pico-8 play session: no input (idle), after a click and taps of 🅾, ❎, 🅾+❎, 🅾 in the second before t = 0

[t = 1 s] idle ~1s (no d-pad/buttons)
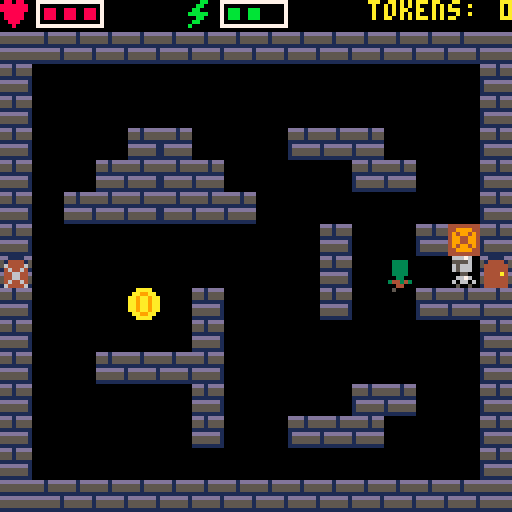
[t = 2 s] idle ~2s (no d-pad/buttons)
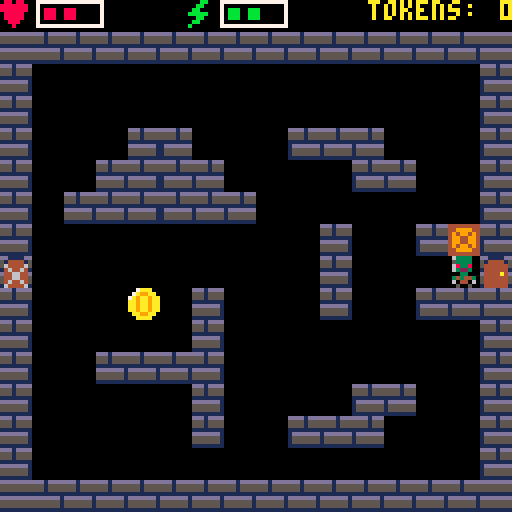
[t = 4 s] idle ~4s (no d-pad/buttons)
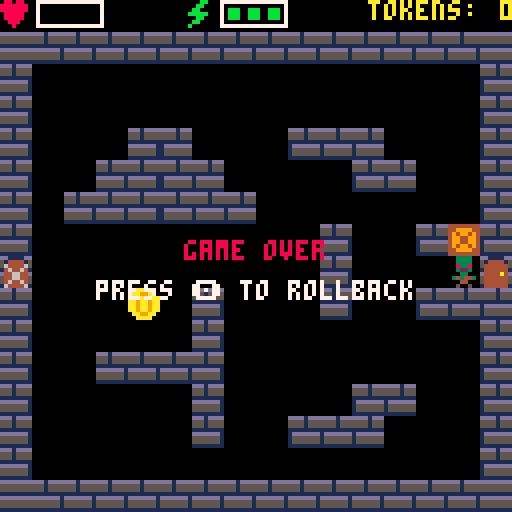

pico-8 cartridge
version 43
__lua__
-- the dungeon: combat rooms, deeper each time the left door opens. gemini.p8
-- loads this at its left door, and it starts a run as it arrives. walking
-- home or dying loads gemini.p8 back. run it from carts/, as gemini.p8 says
function _init()
	init_shared()

	-- ex,ey: arrival. home right, deeper left; lock: shut until spent
	room = {mx = 0, my = 0, ex = 112, ey = 64,
		doors = {{tx = 15, ty = 8, act = go_home}, {tx = 0, ty = 8, lock = true, act = descend}}}

	token_alive = false

	token_frames = 10	-- sprites 33..42
	token_hold = 2		-- frames per shine frame
	token_pause = 70	-- frames between glints
	token_t = 0

	drops = {}

	find_layouts()

	arrive()
	start_run()
end

function _update()
	frame += 1
	if banner_t > 0 then banner_t -= 1 end
	if flash_t > 0 then flash_t -= 1 end

	if not alive then
		-- the wait ends only with 🅾️ up, since btnp repeats while it's held
		if dead_t > 0 then
			frame = 0	-- the prompt's blink starts lit as the wait ends
			if dead_t > 1 or not btn(🅾️) then dead_t -= 1 end
		elseif btnp(🅾️) then
			respawn()
		end
		return
	end

	move_player()

	local d = door_at(x + 4, y + 4)
	if d then d.act(d) end

	if btnp(❎) and enough(1) then
		swing()
		thrown = false
		hit_crate(attack_tier + 1, sword_box())
	end

	-- 🅾️ runs the equipped skill. an effect that can't fire returns false, so
	-- a refused skill costs nothing
	if btnp(🅾️) and skill > 0 and enough(skill_costs[skill])
	and skill_fx[skill_names[skill]]() then
		stamina -= skill_costs[skill]
	end

	tick_player()
	token_t = (token_t + 1) % (token_frames * token_hold + token_pause)

	-- zero-shot's swing is only a look: its beam does the hitting
	if attack > 0 and not thrown then
		local sx, sy = sword_box()
		for z in all(zombies) do
			if hit(sx, sy, z.x, z.y) then prune(z) end
		end
	end
	update_beam()

	if token_alive and hit(x, y, token_x, token_y) then
		tokens = min(tokens + 1, token_max)
		tokens_left -= 1
		spawn_wave(token_wakes)
		if tokens_left > 0 then spawn_token() else token_alive = false end
	end

	take_drops()

	for z in all(zombies) do
		if hurt <= 0 and plan_t == 0 and hit(x, y, z.x, z.y) then
			health -= 1
			hurt = 30
			if health <= 0 then alive, dead_t = false, rollback_delay end
		end
	end

	update_zombies()
	update_locks()
end

function _draw()
	cls()
	draw_hud()
	map(room.mx, room.my, 0, 0, 16, 16)
	if alive then
		draw_player()
		if beam then draw_beam(beam) end
	end
	for z in all(zombies) do
		draw_zombie(z)
	end
	-- tinted to the bar they fill
	for d in all(drops) do
		pal(7, d.kind == 13 and health_col or stamina_col)
		spr(d.kind, d.x, d.y)
		pal()
	end
	if token_alive then
		local f = token_t \ token_hold
		spr(f < token_frames and 33 + f or 32, token_x, token_y)
	end

	if alive and banner_t > 0 then centre(banner_msg, 60, 7) end

	if not alive then
		print("game over", 46, 60, 8)
		if dead_t == 0 and frame % 30 < 20 then centre("press 🅾️ to rollback", 70, 7) end
	end
end

-- home is gemini.p8. it heals, whichever way he got there
function go_home()
	health = health_max
	go("gemini.p8")
end

-- frames the death screen ignores 🅾️. it also fires skills, so a player can
-- die mid-press
rollback_delay = 15

-- dying drops the purse (tokens). the stash is safe
function respawn()
	rollbacks += 1
	stamina, tokens = stamina_max, 0
	go_home()
end

function sword_box()
	local dx, dy = sword_ofs()
	return x + dx, y + dy
end

function hit(ax, ay, bx, by)
	return ax < bx + 8 and ax + 8 > bx and ay < by + 8 and ay + 8 > by
end

function mid_tile(px, py)
	return (px + 4) \ 8, (py + 4) \ 8
end

-- every prune goes through here, so dead weights with health change one place
function prune(z)
	del(zombies, z)
	pruned += 1
end

-- the tile id is the damage state. a swing adds attack_tier + 1, and a beam
-- breaks it
crate_base, crate_stages = 144, 3

-- n stages to a crate under px,py's centre
function hit_crate(n, px, py)
	local tx, ty = mid_tile(px, py)
	if tx < 0 or tx > 15 or ty < 0 or ty > 15 then return end
	local mx, my = room.mx + tx, room.my + ty
	local st = mget(mx, my) - crate_base
	if st < 0 or st >= crate_stages then return end
	st += n
	if st < crate_stages then
		mset(mx, my, crate_base + st)
	else
		mset(mx, my, 129)
		flow_at = nil
		drop_from(tx, ty)
	end
end

-- odds out of 100. kind is the hud sprite: 13 heart, 14 bolt
drop_heart = 20
drop_bolt = 30

function drop_from(tx, ty)
	local r = rnd(100)
	if r < drop_heart + drop_bolt then
		add(drops, {x = tx * 8, y = ty * 8, kind = r < drop_heart and 13 or 14})
	end
end

-- only picked up when it would help
function take_drops()
	for d in all(drops) do
		if hit(x, y, d.x, d.y) then
			if d.kind == 13 and health < health_max then
				health += 1
				del(drops, d)
			elseif d.kind == 14 and stamina < stamina_max then
				stamina = stamina_max
				stam_t = 0
				del(drops, d)
			end
		end
	end
end

-- a flow index's top-left in px
function tile_xy(i)
	return i % 16 * 8, i \ 16 * 8
end

-- reachable non-door tiles, or a room could never be spent
function floor_tiles()
	local t = {}
	for i = 0, 255 do
		if flow[i] and not is_door(tile_xy(i)) then add(t, i) end
	end
	return t
end

function spawn_token()
	token_x, token_y = tile_xy(rnd(floor_tiles()))
	token_alive = true
end

-- zombie bodies 17-19 share the knight's feet row, so his steps fit
function spawn_zombie(zx, zy)
	add(zombies, {x = zx, y = zy, speed = 0.75,
		walk_t = 0, body = 17, side = true, flipx = false})
end

function draw_zombie(z)
	local fx = z.side and z.flipx
	-- frozen. blinks before it thaws
	if plan_t > plan_warn or plan_t % 4 > 1 then pal(plan_pal) end
	draw_rows(z.body, z.x, z.y, fx, 0, 7)
	draw_rows(step_spr(z.side and walk_cycle or walk_cycle_ud, z.walk_t),
		z.x, z.y, fx, 7, 1)
	pal()
end

-- flow field: bfs from your tile, rebuilt when it changes. no corner-cutting
nbrs = {{-1, 0}, {1, 0}, {0, -1}, {0, 1}, {-1, -1}, {1, -1}, {-1, 1}, {1, 1}}

function open_tile(tx, ty)
	return tx >= 0 and tx < 16 and ty >= 0 and ty < 16
	and not fget(mget(room.mx + tx, room.my + ty), 0)
end

function can_step(tx, ty, dx, dy)
	return open_tile(tx + dx, ty + dy)
	and (dx == 0 or dy == 0 or (open_tile(tx + dx, ty) and open_tile(tx, ty + dy)))
end

function build_flow(ptx, pty)
	flow = {}
	local q, head = {ptx + pty * 16}, 1
	flow[q[1]] = 0
	while head <= #q do
		local i = q[head]
		head += 1
		local tx, ty = i % 16, i \ 16
		for n in all(nbrs) do
			-- off-edge indexes alias, but can_step checks real coords
			local j = tx + n[1] + (ty + n[2]) * 16
			if not flow[j] and can_step(tx, ty, n[1], n[2]) then
				flow[j] = flow[i] + 1
				add(q, j)
			end
		end
	end
end

function is_solid(px, py)
	return fget(tile_at(px, py), 0)
end

-- next tile downhill, ties toward you. adjacent or unreached: at you
function zombie_goal(z, ptx, pty)
	local tx, ty = mid_tile(z.x, z.y)
	local here = flow[tx + ty * 16]
	if not here or here <= 1 then return x, y end
	local gx, gy, bd, be = x, y, here, 999
	for n in all(nbrs) do
		local nx, ny = tx + n[1], ty + n[2]
		local d = flow[nx + ny * 16]
		if d and d < here and can_step(tx, ty, n[1], n[2]) then
			local e = (nx - ptx) * (nx - ptx) + (ny - pty) * (ny - pty)
			if d < bd or (d == bd and e < be) then
				gx, gy, bd, be = nx * 8, ny * 8, d, e
			end
		end
	end
	return gx, gy
end

-- distance on foot, 999 if unreached
function zflow(z)
	local tx, ty = mid_tile(z.x, z.y)
	return flow[tx + ty * 16] or 999
end

function update_zombies()
	if plan_t > 0 then
		plan_t -= 1
		return
	end

	local ptx, pty = mid_tile(x, y)
	if flow_at != ptx + pty * 16 then
		flow_at = ptx + pty * 16
		build_flow(ptx, pty)
	end

	for i = 1, #zombies do
		local z = zombies[i]
		local wasx, wasy = z.x, z.y
		local sp = z.speed

		-- one axis at a time, so walls slide it along
		local gx, gy = zombie_goal(z, ptx, pty)
		local mx, my = mid(-sp, gx - z.x, sp), mid(-sp, gy - z.y, sp)
		if box_free(z.x + mx, z.y) then z.x += mx else mx = 0 end
		if box_free(z.x, z.y + my) then z.y += my else my = 0 end

		-- unstack: only the further one yields (both yielding deadlocks at
		-- one-tile gaps). ties go by list order
		local zd = zflow(z)
		for j = 1, #zombies do
			local other = zombies[j]
			if other != z and hit(z.x, z.y, other.x, other.y) then
				local od = zflow(other)
				if zd > od or (zd == od and i > j) then
					local px = z.x < other.x and -sp or sp
					local py = z.y < other.y and -sp or sp
					if box_free(z.x + px, z.y) then z.x += px end
					if box_free(z.x, z.y + py) then z.y += py end
				end
			end
		end

		-- face the way it moves, or the player when still
		local fx, fy = mx, my
		if fx == 0 and fy == 0 then fx, fy = x - z.x, y - z.y end
		-- 17 side, 18 toward you, 19 walking away
		z.side = abs(fx) > abs(fy)
		if z.side then z.flipx = fx < 0 end
		z.body = z.side and 17 or fy < 0 and 19 or 18

		local d = max(abs(z.x - wasx), abs(z.y - wasy))
		z.walk_t = d > 0 and (z.walk_t + d) % (walk_hold * #walk_cycle) or 0
	end
end

-- layouts: framed 16x16 map slots with walls inside. duplicates count once
function framed(x0, y0)
	for i = 1, 14 do
		if not (fget(mget(x0 + i, y0 + 1), 0) and fget(mget(x0 + i, y0 + 15), 0)) then
			return false
		end
	end
	for i = 2, 14 do
		for ex in all({x0, x0 + 15}) do
			local t = mget(ex, y0 + i)
			if not (fget(t, 0) or fget(t, 1)) then return false end
		end
	end
	return true
end

-- every slot but the room's own is a layout to copy in
function find_layouts()
	layouts = {}
	local seen = {}
	for sy = 0, 1 do
		for sx = 0, 7 do
			local x0, y0 = sx * 16, sy * 16
			if not (x0 == room.mx and y0 == room.my) and framed(x0, y0) then
				local key, walls = "", 0
				for iy = 2, 14 do
					for ix = 1, 14 do
						local t = mget(x0 + ix, y0 + iy)
						key = key..t..","
						if fget(t, 0) then walls += 1 end
					end
				end
				if walls > 0 and not seen[key] then
					seen[key] = true
					add(layouts, {x = x0, y = y0})
				end
			end
		end
	end
end

-- a random layout, randomly flipped, kept if every door is reachable
function build_layout()
	local ax, ay = room.ex \ 8, room.ey \ 8
	for try = 1, 9 do
		local l = try < 9 and #layouts > 0 and rnd(layouts)
		local fx, fy = rnd() < 0.5, rnd() < 0.5
		for iy = 2, 14 do
			for ix = 1, 14 do
				mset(room.mx + ix, room.my + iy,
					l and mget(l.x + (fx and 15 - ix or ix), l.y + (fy and 16 - iy or iy)) or 129)
			end
		end
		build_flow(ax, ay)
		flow_at = ax + ay * 16
		local ok = open_tile(ax, ay)
		for d in all(room.doors) do
			if not flow[mid(1, d.tx, 14) + mid(2, d.ty, 14) * 16] then ok = false end
		end
		if ok then
			place_crates()
			return
		end
	end
end

-- crates go where smashing saves walking. solid, so never required
crate_min_save = 4		-- min tiles saved
crate_max = 3			-- per room

function room_crates(d) return min(1 + d \ 4, crate_max) end

function place_crates()
	local pick = {}
	for ty = 2, 14 do
		for tx = 1, 14 do
			local t = mget(room.mx + tx, room.my + ty)
			if fget(t, 0) and (t < crate_base or t >= crate_base + crate_stages) then
				local best = 0
				for p in all({{-1, 0, 1, 0}, {0, -1, 0, 1}}) do
					local a = flow[tx + p[1] + (ty + p[2]) * 16]
					local b = flow[tx + p[3] + (ty + p[4]) * 16]
					if a and b then best = max(best, abs(a - b) - 1) end
				end
				if best >= crate_min_save then add(pick, tx + ty * 16) end
			end
		end
	end
	for i = 1, room_crates(depth) do
		if #pick == 0 then return end
		local k = rnd(pick)
		del(pick, k)
		mset(room.mx + k % 16, room.my + k \ 16, crate_base)
	end
end

function start_run()
	depth = 0
	descend()
end

function descend()
	depth += 1
	max_depth = max(max_depth, depth)
	-- in through the right wall, walking left. a load forgets which way he faced
	x, y, facing, flipx = room.ex, room.ey, "side", true
	enter_battle()
end

-- depth dials. each token taken wakes token_wakes more
function room_wave(d) return min(d, spawn_cap) end
function room_tokens(d) return 2 + d end
token_wakes = 1

function enter_battle()
	zombies = {}
	drops = {}
	-- a skill still running ends with the room it was used in
	beam, plan_t, decoy, ring_t = nil, 0, nil, 0
	build_layout()
	spawn_wave(room_wave(depth))
	tokens_left = room_tokens(depth)
	token_alive = false
	if tokens_left > 0 then spawn_token() end
	show_banner("depth "..depth)
end

spawn_cap = 12		-- max opening wave
spawn_clear = 40	-- px kept clear of the player (chebyshev)

function spawn_wave(n)
	-- far from you, spread out before doubling up. else the furthest tile
	local clear, best, bd = {}, nil, -1
	for i in all(floor_tiles()) do
		local px, py = tile_xy(i)
		local d = max(abs(px - x), abs(py - y))
		if d >= spawn_clear then add(clear, i) end
		if d > bd then best, bd = i, d end
	end
	local pool = {}
	for k = 1, n do
		if #zombies >= spawn_cap or not best then return end
		if #pool == 0 then
			for c in all(clear) do add(pool, c) end
		end
		local i = best
		if #pool > 0 then
			i = rnd(pool)
			del(pool, i)
		end
		spawn_zombie(tile_xy(i))
	end
end

-- a lock door is shut until the room is spent. set every frame
door_open, door_locked = 133, 135

function update_locks()
	local spent = tokens_left == 0 and #zombies == 0
	for d in all(room.doors) do
		if d.lock then
			mset(room.mx + d.tx, room.my + d.ty, spent and door_open or door_locked)
		end
	end
end

zero_speed = 3		-- px a frame: a room in about a second
zero_col = 12

-- 🅾️ swings, and the swing flies on from the blade as a beam. the first thing
-- in its path, up close or across the room, goes in one hit, a crate too. it's
-- claude's, so gem-in-eye's attack upgrades never reach it. one at a time
function zero_shot()
	if beam then return false end
	attack, thrown = 6, true
	local sx, sy = sword_box()
	local dx, dy = sword_ofs()
	beam = {x = sx, y = sy, dx = dx / 8, dy = dy / 8}
	beam_hit()
	return true
end

function update_beam()
	if beam then
		beam.x += beam.dx * zero_speed
		beam.y += beam.dy * zero_speed
		beam_hit()
	end
end

-- the first dead weight it meets is pruned. a solid tile under its centre
-- stops it, and a crate there breaks. so does leaving the screen
function beam_hit()
	local b = beam
	for z in all(zombies) do
		if hit(b.x, b.y, z.x, z.y) then
			prune(z)
			beam = nil
			return
		end
	end
	if not open_tile(mid_tile(b.x, b.y)) then
		hit_crate(crate_stages, b.x, b.y)
		beam = nil
	end
end

-- sprite 3, the side swing's blade, in blue with a hilt behind its guard. left
-- flips it, and up and down turn it, down 2px left so it leaves from the blade
function draw_beam(b)
	for i = -1, 7 do
		for j = 0, 7 do
			if i < 0 and j == 5 or i >= 0 and sget(24 + i, j) > 0 then
				local px, py = b.dx < 0 and 7 - i or i, j
				if b.dy != 0 then px, py = b.dy > 0 and j - 2 or j, b.dy < 0 and 7 - i or i end
				pset(b.x + px, b.y + py, zero_col)
			end
		end
	end
end

plan_frames = 60	-- frames frozen
plan_warn = 15		-- the last of them, blinking
plan_pal = split"1,5,13,5,5,6,7,5,9,5"	-- body 3 to lavender, the rest dark

-- every dead weight freezes, and any that wake. one that's frozen can't hurt
function plan_mode()
	if plan_t > 0 then return false end
	plan_t = plan_frames
	return true
end

-- what 🅾️ does, by the equipped skill's name. an effect returns true if it
-- fired. a stub never does, until its skill is built
function skill_stub() return false end

skill_fx = {
	["zero-shot"] = zero_shot,
	["plan mode"] = plan_mode,
	["/compact"] = skill_stub,
	subagent = skill_stub,
	grep = skill_stub,
}

-- >> shared: gemini.p8 and gemini_dungeon.p8 carry this section byte for
-- byte. it draws only from sprites 0-63, which are the same in both sheets.
-- tests/cart-bundle.test.ts holds both to that

-- the run's defaults. arrive() then overwrites them with what the other cart
-- carried over
function init_shared()
	-- vitality and stamina match their hud bars
	health_col = 8
	stamina_col = 11
	armor_col = 12
	attack_col = 9

	alive = true
	flipx = false
	facing = "side"
	speed = 1
	walk_t = 0
	attack = 0

	-- a tier counts upgrades bought, 0..tier_max. each adds one bar
	tier_max = 3
	health_base = 3
	stamina_base = 3
	health_tier = 0
	stamina_tier = 0

	-- armor does nothing yet. attack speeds up crate breaking
	armor_tier = 0
	armor_look = 0	-- worn tier. the rating stays armor_tier
	attack_tier = 0
	attack_look = 0	-- likewise the sword

	vault_tier = 0
	vault_look = 0	-- the chest the hub shows

	health_max, health = 0, 0
	stamina_max, stamina = 0, 0
	apply_tiers()

	hurt = 0
	stamina_rate = 45	-- frames per stamina point
	stam_t = 0
	flash_t = 0		-- the stamina bar's flash, counting down

	num_gap = 3		-- px a count tucks toward its colon

	-- capped so the readout fits its corner
	token_max = 99
	token_digits = #tostr(token_max)

	bar_slots = max(health_base, stamina_base) + tier_max
	bar_w = bar_slots * 5 + 2	-- outline included

	-- sized for maxed bars so icons never move; the gutters absorb it
	icon_gap = 1
	stat_w = 8 + icon_gap + bar_w
	hud_gap = (128 - stat_w * 2 - (4 * (8 + token_digits) - num_gap - 1)) / 2
	local hx = 0
	health_x = hx + 8 + icon_gap
	hx += stat_w + hud_gap
	stamina_x = hx + 8 + icon_gap
	hx += stat_w + hud_gap
	token_hud_x = hx

	tokens = 0
	vault = 0		-- stash, safe from rollbacks
	pruned = 0
	rollbacks = 0
	max_depth = 0
	depth = 0		-- current room, from 1
	banner_t = 0
	banner_msg = ""
	frame = 0

	-- the hub's: whether claude has met you. it rides through the dungeon so
	-- a run doesn't reset it
	met = 0
	skills, skill = 0, 0	-- owned and equipped: see skill_names
	up0 = 0
end

-- 48 neutral, 49/50 tuck a foot in. only row 7, the feet, differs
walk_cycle = split"48,49,48,50"

-- head-on, a step lifts a foot instead
walk_cycle_ud = split"48,51,48,52"

walk_hold = 4		-- frames per step: one footfall per tile

-- button, dx, dy
pads = {{0, -1, 0}, {1, 1, 0}, {3, 0, 1}, {2, 0, -1}}

bodies = {side = 48, down = 11, up = 12}

-- armor 6, highlight 7, as in shelf art 8-10. blades are 7 too: drawn first
armor_pals = {[0] = split"6,7", split"3,11", split"8,14", split"10,7"}

-- hilt 4, blade 7, gem 8 (guard middle in 3, 29, 53, 54), as in art 4-6
sword_pals = {[0] = split"4,7,4", split"7,13,8", split"10,7,11", split"13,8,1"}

-- the down swing's wider stance has its own steps
swing_cycle = split"29,53,29,54"

-- dy: the blade's tile, which is also the hit box. feet: swing steps
swings = {
	down = {body = 29, blade = 45, dy = 8, feet = swing_cycle},
	up = {body = 44, blade = 28, dy = -8, feet = walk_cycle_ud},
}

function walk_set()
	local sw = attack > 0 and swings[facing]
	return sw and sw.feet or facing == "side" and walk_cycle or walk_cycle_ud
end

-- the hit box matches the drawn blade
function sword_ofs()
	local sw = swings[facing]
	if sw then return 0, sw.dy end
	return flipx and -8 or 8, 0
end

-- step frame for distance t along cycle c
function step_spr(c, t)
	return c[t \ walk_hold % #c + 1]
end

-- h rows of sprite n from row top: a body is rows 0-6, its feet row 7
function draw_rows(n, x, y, fx, top, h)
	sspr(n % 16 * 8, n \ 16 * 8 + top, 8, h, x, y + top, 8, h, fx)
end

-- you're never in a wall, so this only tests the leading edge
function move_player()
	local moved = false
	for p in all(pads) do
		local dx, dy = p[2] * speed, p[3] * speed
		if btn(p[1]) and box_free(x + dx, y + dy) then
			x += dx
			y += dy
			moved = true
		end
	end

	-- horizontal wins diagonals. from buttons, so you can turn at a wall
	if btn(⬅️) or btn(➡️) then
		facing = "side"
		flipx = not btn(➡️)
	elseif btn(⬇️) then
		facing = "down"
	elseif btn(⬆️) then
		facing = "up"
	end

	-- by distance so feet don't slide. wrapped: numbers top out at 32767
	walk_t = moved and (walk_t + 1) % (walk_hold * #walk_cycle) or 0
end

flash_frames = 17	-- three flashes, 3 frames on and 3 off
flash_col = 8

-- whether stamina covers n. if not, its bar flashes
function enough(n)
	if stamina >= n then return true end
	flash_t = flash_frames
end

function swing()
	attack = 6
	stamina -= 1
end

-- stamina refills a point at a time; a swing and a hurt wear off
function tick_player()
	if stamina < stamina_max then
		stam_t += 1
		if stam_t >= stamina_rate then
			stamina += 1
			stam_t = 0
		end
	else
		stam_t = 0
	end
	if attack > 0 then attack -= 1 end
	if hurt > 0 then hurt -= 1 end
end

-- blinks while hurt
function draw_player()
	if hurt > 0 and hurt % 4 >= 2 then return end
	-- only the side view flips
	local sw, fx = attack > 0 and swings[facing], facing == "side" and flipx
	-- hilt and gem stay mapped for the body, which carries both
	local q = sword_pals[attack_look]
	pal(4, q[1])
	pal(7, q[2])
	pal(8, q[3])
	if sw then
		spr(sw.blade, x, y + sw.dy)
	elseif attack > 0 then
		spr(3, x + sword_ofs(), y, 1, 1, flipx)
	end
	local p = armor_pals[armor_look]
	pal(6, p[1])
	pal(7, p[2])
	draw_rows(sw and sw.body or attack > 0 and 2 or bodies[facing], x, y, fx, 0, 7)
	draw_rows(step_spr(walk_set(), walk_t), x, y, fx, 7, 1)
	pal()
end

function draw_hud()
	draw_bar(13, health_x, health, health_max, health_col)
	draw_bar(14, stamina_x, stamina, stamina_max, stamina_col, flash_t % 6 > 2 and flash_col)
	-- padded to the cap's width so the readout holds still
	local tv = tostr(tokens)
	while #tv < token_digits do tv = " "..tv end
	local tx = print("tokens: ", token_hud_x, 0, 10)
	print(tv, tx - num_gap, 0, 10)
end

-- centred on the screen, measured by printing off-screen (🅾️ is wide)
function centre(s, y, c)
	print(s, 64 - print(s, 0, -8) / 2, y, c)
end

-- bar lengths from tiers. a bar that grows refills; the other is untouched
function apply_tiers()
	local hmax = health_base + health_tier
	local smax = stamina_base + stamina_tier
	if hmax != health_max then health = hmax end
	if smax != stamina_max then stamina = smax end
	health_max = hmax
	stamina_max = smax
end

function draw_bar(icon, bx, n, nmax, col, edge)
	pal(7, col)
	spr(icon, bx - 8 - icon_gap, 0)
	pal()
	rect(bx, 0, bx + 1 + nmax * 5, 6, edge or 7)
	for i = 0, n - 1 do
		rectfill(bx + 2 + i * 5, 2, bx + 4 + i * 5, 4, col)
	end
end

banner_hold = 60	-- frames the room banner shows

function show_banner(msg)
	banner_msg = msg
	banner_t = banner_hold
end

-- room-relative: x,y are 0..127
function tile_at(px, py)
	return mget(room.mx + px \ 8, room.my + py \ 8)
end

-- is_solid is each cart's own: the hub's counts claude
function box_free(px, py)
	return not (is_solid(px, py) or is_solid(px + 7, py)
		or is_solid(px, py + 7) or is_solid(px + 7, py + 7))
end

function is_door(px, py)
	return fget(tile_at(px, py), 1)
end

-- the flag marks a door; the room's doors table says which
function door_at(px, py)
	if not is_door(px, py) then return end
	local tx, ty = px \ 8, py \ 8
	for d in all(room.doors) do
		if d.tx == tx and d.ty == ty then return d end
	end
end

-- claude's skills. an id is a place in this list. skills (a bitmask of the
-- owned) and skill (the equipped, 0 none) carry ids across load(), so add at
-- the end: inserting or removing one changes which skill an id means
skill_names = split"zero-shot,plan mode,/compact,subagent,grep"
skill_costs = split"3,3,2,3,2"	-- stamina per use

-- what crosses a load(), in the order of its param. split leaves "false" a
-- truthy string, so a flag here is 0/1. where you arrive is the door's job
carry = split"tokens,vault,pruned,rollbacks,max_depth,depth,health,health_max,stamina,stamina_max,health_tier,stamina_tier,armor_tier,armor_look,attack_tier,attack_look,vault_tier,vault_look,met,up,skills,skill"

-- time() restarts with each cart: up carries the uptime, up0 offsets it
function go(cart)
	up = up0 + time()
	local s = ""
	for k in all(carry) do s ..= tostr(_ENV[k]).."," end
	load(cart, nil, s)
end

-- true if another cart sent us here
function arrive()
	local v = split(stat(6))
	if #v < #carry then return end
	for i = 1, #carry do _ENV[carry[i]] = v[i] end
	up0 = up
	return true
end
-- << shared
__gfx__
0000000000676660006766600000000000000000000000000000000000676660003b3330008e888000a7aaa00076660000766600077077000000770000000000
0000000000655550006555500000000000000000000000000000000000655550003555500085555000a555500055550000666600777777700007700000000000
0070070000666560006665600000000000000000000000000000000000666560003335300088858000aaa5a00065560000666600777777700077000000000000
0007700000666560006665600000000000000000000000000000000000666560003335300088858000aaa5a00065560000666600077777000777770000000000
00077000000550000605500040000000070000000a0000000d000000000550000005500000055000000550000005500000055000077777000007700004000000
0070070000676600006766648777770078ddddd0ab777770d188888000676600003b3300008e880000a7aa000067660000676600007770000077000044777770
00000000060660600006600040000000070000000a0000000d0000000606606003033030080880800a0aa0a00606606006066060000700000700000004000000
00000000005005000050050000000000000000000000000000000000005505000050550000505000000505000050050000500500000000000000000000000000
00088000003333300033330000333300000000cc00dddd00000bb000009a99900666600000000000000000000000000000000000007666000000000000000000
0038830000333330003333000033330000000c7c0dddddd000bbbb00009444406cc7c60000000000000000000000000000000000005555000000000000000000
03333330003a838000833800003333000000c7c0dd7dd7dd0b0000b0009994906c7cc60000000000000000000000000000000000006556000000000000000000
070330700033323000322300003333000c0c7c00dd7dd7ddbb0770bb009994906cccc60000000000000000000000000000000000006556000000000000000000
077337700003300000033000000330000cc7c000dd7dd7ddbb0770bb000440006cccc60000000000000000000000000000000700000550600000000000000000
0333333000044430034344300344343000cc0000dd7dd7dd0b0000b0009a99000666640000000000000000000000000000000700006666000000000000000000
033333300004400000044000000440000c0cc0000dddddd000bbbb00090990900000044000000000000000000000000000000700006460000000000000000000
03333330005005000050050000500500c000000000dddd00000bb000004004000000004400000000000000000000000000000700054845000000000000000000
00aaaa00007aaa000077aa0000a77a0000aa770000aaaa0000aaaa0000aaaa0000aaaa0000aaaa0000aaaa000000000000766600000700000000000000000000
0aa99aa007a99aa007799aa00a779aa00aa77aa00aa997700aa99a700aa99aa00aa99aa00aa99aa00aa99aa00000000000666600000700000000000000000000
aa9aa9aa7a9aa9aa779aa9aaa77aa9aaaa77a9aaaa9a77aaaa9aa77aaa9aa977aa9aa9aaaa9aa9aaaa9aa9aa0000000000666600000700000000000000000000
aa9aa9aaaa9aa9aa7a9aa9aa779aa9aaa77aa9aaaa9779aaaa9a77aaaa9aa77aaa9aa977aa9aa9a7aa9aa9aa0000000000666640000700000000000000000000
aa9aa9aaaa9aa9aaaa9aa9aa7a9aa9aa779aa9aaaa77a9aaaa9779aaaa9a77aaaa9aa77aaa9aa977aa9aa9aa0000000000055400000700000000000000000000
aa9aa9aaaa9aa9aaaa9aa9aaaa9aa9aa7a9aa9aaa77aa9aaaa77a9aaaa9779aaaa9a77aaaa9aa77aaa9aa9a70000000006676600000000000000000000000000
0aa99aa00aa99aa00aa99aa00aa99aa00aa99aa007a99aa00a799aa00a779aa00aa77aa00aa977a00aa99a700000000000066000000000000000000000000000
00aaaa0000aaaa0000aaaa0000aaaa0000aaaa0000aaaa00007aaa00007aaa0000a7aa0000a77a0000aaa7000000000000500500000000000000000000000000
00676660006766600067666000676660006766600076660000766600000000000000000000000000000000000000000000000000000000000000000000000000
00655550006555500065555000655550006555500055550000555500000000000000000000000000000000000000000000000000000000000000000000000000
00666560006665600066656000666560006665600065560000655600000000000000000000000000000000000000000000000000000000000000000000000000
00666560006665600066656000666560006665600065560000655600000000000000000000000000000000000000000000000000000000000000000000000000
00055000000550000005500000055000000550000005506000055060000000000000000000000000000000000000000000000000000000000000000000000000
00676600006766000067660000676600006766000066660000666600000000000000000000000000000000000000000000000000000000000000000000000000
06066060060660600606606006066060060660600064600000646000000000000000000000000000000000000000000000000000000000000000000000000000
00500500000505000050500000000500005000000048450005484000000000000000000000000000000000000000000000000000000000000000000000000000
00000000000000000066660000000000000000000000000000666600000000000000000000000000006666000000000000000000000000000066660000000000
00000000000000066666666600000000000000000000000666666666000000000000000000000006666666660000000000000000000000066666666600000000
00000000000066666666600600000000000000000000666666666006000000000000000000006666666660060000000000000000000066666666600600000000
00000000006666666666000000000000000000000066666666660000000000000000000000666666666600000000000000000000006666666666000000000000
00000000066666666666600000000000000000000666666666666000000000000000000006666666666660000000000000000000066666666666600000000000
00000000666666666666666000000000000000006666666666666660000000000000000066666666666666600000000000000000666666666666666000000000
00000006666666666666666000000000000000066666666666666660000000000000000666666666666666600000000000000006666666666666666000000000
00000006666666666666666666600000000000066666666666666666666000000000000666666666666666666660000000000006666666666666666666600000
06666666666666666666666666666660066666666666666666666666666666600666666666666666666666666666666006666666666666666666666666666660
000000077733333333773333700000000000000777ffffffff77ffff700000000000000777ffffffff77ffff700000000000000777ffffffff77ffff70000000
0000000733333333333733337000000000000007fffffffffff7ffff7000000000000007fffffffffff7ffff7000000000000007fffffffffff7ffff70000000
00000033333383333333383330000000000000ffffffcffffffffcfff0000000000000ffffffcffffffffcfff0000000000000ffffffcffffffffcfff0000000
00000033333888333333888330000000000000fffffcccffffffcccff0000000000000fffffcccffffffcccff0000000000000fffffcccffffffcccff0000000
000000333388aa8333388aa830000000000000ffffcc77cffffcc77cf0000000000000ffffc77ccffffc77ccf0000000000000ffffc77ccffffc77ccf0000000
00000007733888333033888330000000000000077ffcccfff0ffcccff0000000000000077ffcccfff0ffcccff0000000000000077ffcccfff0ffcccff0000000
000000077733833330033833700000000000000777ffcffff00ffcff700000000000000777ffcffff00ffcff700000000000000777ffcffff00ffcff70000000
0000000777733333330033377000000000000007777fffffff00fff77000000000000007777fffffff00fff77000000000000007777fffffff00fff770000000
0000000077733333333033377000000000000000777ffffffff0fff77000000000000000777ffffffff0fff77000000000000000777ffffffff0fff770000000
0000000077733333330033377000000000000000777fffffff00fff77000000000000000777fffffff00fff77000000000000000777fffffff00fff770000000
00000000077777777777777700000000000000000777777777777777000000000000000007777777777777770000000000000000077777777777777700000000
000000000077733333333770000000000000000000777ff0000ff770000000000000000000777ffffffff770000000000000000000777ff0000ff77000000000
0000000000777732222377700000000000000000007777f0000f77700000000000000000007777f0000f77700000000000000000007777f0000f777000000000
00000000000777733337770000000000000000000007777ffff7770000000000000000000007777ffff7770000000000000000000007777ffff7770000000000
000000000000777733777000000000000000000000007777ff777000000000000000000000007777ff777000000000000000000000007777ff77700000000000
0000000000007777737770000000000000000000000077777f7770000000000000000000000077777f7770000000000000000000000077777f77700000000000
00000000000007777777000000000000000000000000077777770000000000000000000000000777777700000000000000000000000007777777000000000000
00000000000007777777000000000000000000000000077777770000000000000000000000000777777700000000000000000000000007777777000000000000
00000000000000777777000000000000000000000000007777770000000000000000000000000077777700000000000000000000000000777777000000000000
00000000000000077777000000000000000000000000000777770000000000000000000000000007777700000000000000000000000000077777000000000000
00000000000000007777000000000000000000000000000077770000000000000000000000000000777700000000000000000000000000007777000000000000
00000000000000000777000000000000000000000000000007770000000000000000000000000000077700000000000000000000000000000777000000000000
00000000000000000000000000000000000000000000000000000000000000000000000000000000000000000000000000000000000000000000000000000000
ddd1dddd00000000dddd1ddddddddddd44400444dd1111dd44400444dd1111dd9999929999909299999092000000000000000000000000000000000000000000
55515555000000005555155555555555444004445144441544400444514444154444424444404244444042400000000000000000000000000000000000000000
55515555000000005555155555555555444004445444444544400444564444654444424444440244444402440000000000000000000000000000000000000000
11111111000000001111111111111111454004541444444145400454146446412222222222222222222222220000000000000000000000000000000000000000
ddddddd1000000001ddddddddddddddd45400454d4444a4d45400454d446644d9929999999299999992099990000000000000000000000000000000000000000
55555551000000001555555555555555444004445444444544400444544664454424444444244444442404440000000000000000000000000000000000000000
55555551000000001555555555555555444004445444444544400444546446454424444444244444442440440000000000000000000000000000000000000000
11111111000000001111111111111111444004441444444144400444164444612222222222222222222222020000000000000000000000000000000000000000
44444444444444444444440000000000000000000000000000000000000000002992992922222222222222222222220000000000000000000000000000000000
44999944449990444499904000000000000000000000000000000000000000002442442429999992299990922999909000000000000000000000000000000000
49499494494990944949909400000000000000000000000000000000000000002992992924244242242440422424404200000000000000000000000000000000
49944994499449044994490400000000000000000000000000000000000000002442442424422442244224022442240200000000000000000000000000000000
49944994499449044904490400000000000000000000000000000000000000002992992924422442244224022402240200000000000000000000000000000000
49499494494994944900949400000000000000000000000000000000000000002442442424244242242442422400424200000000000000000000000000000000
44999944449999444099994400000000000000000000000000000000000000002992992924444442244444422044444200000000000000000000000000000000
44444444444444444444444400000000000000000000000000000000000000002442442422222222222222222222222200000000000000000000000000000000
000000dd700000000000555555550000000000000000000000000000000000000000000000000000000000000000000000000000000000000000000000000000
00000ddd077700000005555555555000000000000000000000000000000000000000000000000000000000000000000000000000000000000000000000000000
0000ddd0078000000055555555555500000000000000000000000000000000000000000000000000000000000000000000000000000000000000000000000000
000ddd00070dd0000555555555555550000000000000000000000000000000000000000000000000000000000000000000000000000000000000000000000000
070dd000000ddd005555555555555555000000000000000000000000000000000000000000000000000000000000000000000000000000000000000000000000
078000000000ddd04444444444444444000000000000000000000000000000000000000000000000000000000000000000000000000000000000000000000000
0777000000000ddd4444444444444444000000000000000000000000000000000000000000000000000000000000000000000000000000000000000000000000
70000000000000dd4444444444444444000000000000000000000000000000000000000000000000000000000000000000000000000000000000000000000000
70000000000000004444444444444444000000000000000000000000000000000000000000000000000000000000000000000000000000000000000000000000
0700000000000dd04777744444477774000000000000000000000000000000000000000000000000000000000000000000000000000000000000000000000000
007770000000ddd04777741111477774000000000000000000000000000000000000000000000000000000000000000000000000000000000000000000000000
00780000000ddd004777741111477774000000000000000000000000000000000000000000000000000000000000000000000000000000000000000000000000
0070d00000ddd0004444441111444444000000000000000000000000000000000000000000000000000000000000000000000000000000000000000000000000
00000d0070dd00004444441111444444000000000000000000000000000000000000000000000000000000000000000000000000000000000000000000000000
000000d0080000004444441111444444000000000000000000000000000000000000000000000000000000000000000000000000000000000000000000000000
0000000d707000004444441111444444000000000000000000000000000000000000000000000000000000000000000000000000000000000000000000000000
__gff__
0000000000000000000000000000000000000000000000000000000000000000000000000000000000000000000000000000000000000000000000000000000000000000000000000000000000000000000000000000000000000000000000000000000000000000000000000000000000000000000000000000000000000000
0100010102020801010101000000000001010100000000000101010100000000000000000000000000000000000000000000000000000000000000000000000000000000000000000000000000000000000000000000000000000000000000000000000000000000000000000000000000000000000000000000000000000000
__map__
8181818181818181818181818181818100000000000000000000000000000000000000000000000000000000000000000000000000000000000000000000000000000000000000000000000000000000000000000000000000000000000000000000000000000000000000000000000000000000000000000000000000000000
8380808080808080808080808080808300000000000000000000000000000000838080808080808080808080808080838380808080808080808080808080808383808080808080808080808080808083838080808080808080808080808080838380808080808080808080808080808383808080808080808080808080808083
8081818181818181818181818181818200000000000000000000000000000000808181818181818181818181818181828081818181818181818181818181818280818181818181818181818181818182808181818181818181818181818181828081818181818181808181818181818280818181818081818100800081818182
8081818081818181818181818181818200000000000000000000000000000000808181818080808080808082818181828081818181818181818181818181818280818181818181818181818181818182808181808181818181818181818181828081818181818181808181818181818280818181808081818100808081818182
8081818081818181818181818080818200000000000000000000000000000000808181818081818181818182818181828081818181818181818181810000818280818181818181818181818081818182808181808181818181818181808081828081818181818181808181818181818280818181808181818100008081818182
8081818081818181818181818181818200000000000000000000000000000000808181818081818181818182818181828081808080808080008080808080818280818181808081818181808080818182808181808181818181818181818181828081818080818181808181818081818280818181818181808281818181818182
8081818181818080808080818181818200000000000000000000000000000000808181818081818100818182818181828081818181818181000000000081818280818181808080808080808081818182808181818181808080808081818181828081818181818181828181818181818280808081818181808281810082828282
8081818181818081818180818181818200000000000000000000000000000000808181818181818100818181818181828081808080808080808080808080818280818181818181810081818081818182808181818181808181818081818181828081818181818181008181818181818280818181818181808281818181818182
8581818181818081818180818181818500000000000000000000000000000000858181818181818082818181818181858581818181818180828181818181818585818181818181810081818181818185858181818181808181818081818181858581818181818181008181818181818585818181818181808281818181818185
8081818181818081818180818181818200000000000000000000000000000000808181818181818082818181818181828081818181818180828181818181818280818181808181810081818181818182808181818181808181818081818181828081818181818181008181818181818280818181818181810081818181818182
8081818181818080818080818081818200000000000000000000000000000000808181818181818082818181818181828081808080808080808080008080818280818181808181810080808081818182808181818181808081808081808181828080808080808281008181818281818280818181818181000081818181008182
8081818181818181818181818081818200000000000000000000000000000000808181818181818082818181818181828081818181818181008181818181818280818181808181818181818181818182808181818181818181818181808181828081818181818181008181818181818280818181818180808080818181818182
8081818080808081818181818081818200000000000000000000000000000000808181818181818082818181818181828081808000808080808080808080818280818181808181818181818181818182808181808080808181818181808181828081818181818180808080818181818280818080808080818180808080808182
8081818181818181818181818081818200000000000000000000000000000000808181818181818181818181818181828081818181818181818181818181818280818181808080818181818181818182808181818181818181818181808181828081818181818181818181818181818280818000008181818181818181808182
8081818181818181818181818181818200000000000000000000000000000000808181818181818181818181818181828081818181818181818181818181818280818181818181818181818181818182808181818181818181818181818181828081818181818181818181818181818280818181818181818181818181818182
8380808080808080808080808080808300000000000000000000000000000000838080808080808080808080808080838380808080808080808080808080808383808080808080808080808080808083838080808080808080808080808080838380808080808080808080808080808383808080808080808080808080808083
8380808080808080808080808080808383808080808080808080808080808083838080808080808080808080808080838380808080808080808080808080808383808080808080808080808080808083838080808080808080808080808080838380808080808080808080808080808383808080808080808080808080808083
8380808080808080808080808080808383808080808080808080808080808083838080808080808080808080808080838380808080808080808080808080808383808080808080808080808080808083838080808080808080808080808080838380808080808080808080808080808383808080808080808080808080808083
8081818081818081818181818181818280818181818181818181818181818182808181818181818181818181818181828081818181818181818181818181818280818181818181818181818181818182808181818181818181818181818181828081818181818180818181818181818280818181818181818181818181818182
8081818081818081818181818181818280818181818080808282828181818182808181818181818182828181818181828081818181818181818080808081818280818181818181818181818181818182808081808180818081808180818081828081818181818080808181818181818280818181818181818181818181818182
8081818081818081818181818181818280818181808000000000828200818182808182828282818182828282818181828081818181818181818181818081818280818181808281818182828281818182808181818181818081818181818181828081818181818181818181818181818280818180828181818181008082818182
8081818181818081818181818181818280818180800000008100008282818182808181828181818182828282818181828081828180808181818181818081818280818180808282818181818282818182808081808080818081808180818081828081818082818080808181818181818280818180828181818181818082818182
8081818181818081818181808181818280818080818181810081818182828182808181818081818182818181818181828081828181808081000081818081818280818080808282820081818181818182808181818181818181818180818181828081818082818180818181818181818280818181818181818181818181818182
8081818181818081818181808181818280818081818181810081818181828182808182828282818182818181818181828081828181818080000081818181818280818181818181810081808181828282808081808180818081808180818081828081818181818180818181818181818280818181818181818181818181818182
8581818181818081818181808181818585818181818181810081818181818185858181818181818282818181818181858581818181818180800081818181818585818181818181810081808181818185858181818181818181808181818181858581818181818180818181818181818585818181818181818181818181818185
8081818181818081818181808181818280818281818181810081818181808182808181818181818282818182808181828081828181818181808081818181818280818181818180810081808181828282808081808180818081808180818081828081818181818180818181818181818280818181818181818181818181818182
8081818181818081818181808180818280818082818181810081818180828182808181808080818082818182808181828081828181818181000081818181818280818181818180810081818181818182808181808181818181818181818181828081818181818180818181818181818280818181818181818181818181818182
8080808081818181818181808180818280818180828181818181818082818182808181818180818180828282808181828081828181818282818181818181818280818180808080818181818181818182808081808180818081808080818081828081818181818190818181808281818280818180828181818181818082818182
8081818181818181818181808181818280818181808281818181828281818182808181808080818181818080808181828081828181828281818080808081818280818181818180818181818282818182808181818181818181818181818181828081818181818180818181808281818280818180828181818181818082818182
8080808081818181818181808181818280818181818082808282828181818182808181808080818181818181818181828081818182828181818180808181818280818181818180818182828281818182808081808180818081808180818081828081818181818180818181818181818280818181008181818181818181818182
8081818181818181818181808181818280818181818181818181818181818182808181808080818181818181818181828081818181818181818181818181818280818181818181818181818181818182808181818181818181818181818181828081818181818180818181818181818280818181818181818181818181818182
8380808080808080808080808080808383808080808080808080808080808083838080808080808080808080808080838380808080808080808080808080808383808080808080808080808080808083838080808080808080808080808080838380808080808080808080808080808383808080808080808080808080808083
